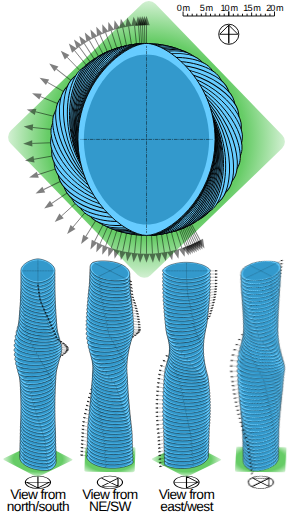
t = 0.00 s
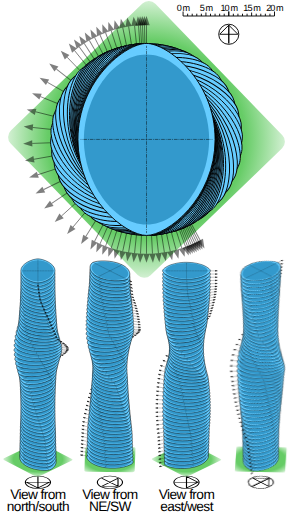
t = 1.67 s
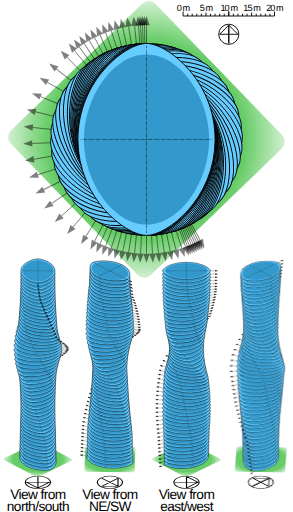
t = 3.33 s
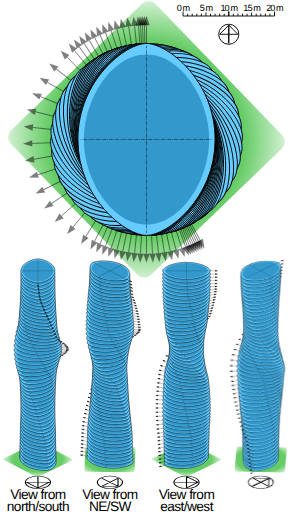
t = 5.00 s
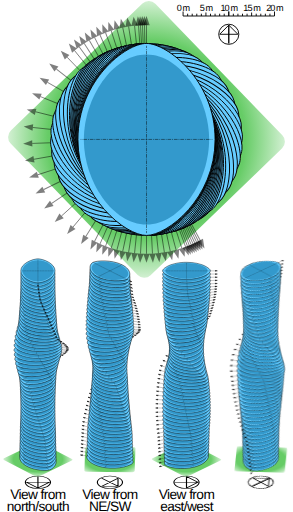
t = 6.67 s
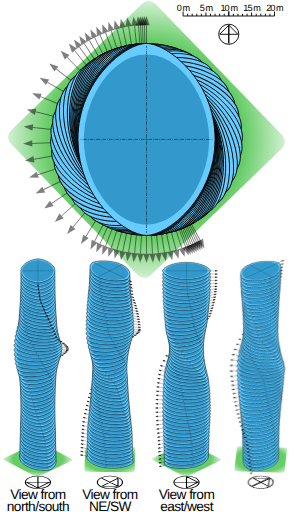
t = 8.33 s

The animated SVG that drew these frames (rendered in a browser with its animation timeline set to each time). Animation: 4 CSS @keyframes rules; frames cover the first 8.33 s, repeats indefinitely.

<!DOCTYPE svg PUBLIC "-//W3C//DTD SVG 1.1//EN" "http://www.w3.org/Graphics/SVG/1.1/DTD/svg11.dtd">
<svg version="1.1" xmlns="http://www.w3.org/2000/svg" xmlns:xlink="http://www.w3.org/1999/xlink" width="100%" height="100%" viewBox="-1280 -1220 2560 4480">
 <title>Simplified plan and massing model of Absolute World Tower 1</title>
 <desc>Simplified plan and massing model of Tower 1 of Absolute World residential condominium in Ontario, drawn by CMG Lee based on http://archello.com/en/project/absolute-towers-1 , http://peruarki.com/the-absolute-towers and http://openstreetmap.org/?lat=43.595;lon=-79.635;zoom=99 .</desc>
 <style type="text/css">
  @keyframes         rot { from { transform:         rotate(0deg);   }
                           to   { transform:         rotate(360deg); } }
  @-moz-keyframes    rot { from { -moz-transform:    rotate(0deg);   }
                           to   { -moz-transform:    rotate(360deg); } }
  @-webkit-keyframes rot { from { -webkit-transform: rotate(0deg);   }
                           to   { -webkit-transform: rotate(360deg); } }
  .rot { animation:         rot 60s linear infinite;
         -moz-animation:    rot 60s linear infinite;
         -webkit-animation: rot 60s linear infinite; }
  @keyframes         hide { from { transform:         scale(0.0001); }
                            to   { transform:         scale(0.0001); } }
  @-moz-keyframes    hide { from { -moz-transform:    scale(0.0001); }
                            to   { -moz-transform:    scale(0.0001); } }
  @-webkit-keyframes hide { from { -webkit-transform: scale(0.0001); }
                            to   { -webkit-transform: scale(0.0001); } }
  .hide { animation:         hide 1s linear;
          -moz-animation:    hide 1s linear;
          -webkit-animation: hide 1s linear; }
 </style>
 <defs>
  <radialGradient id="grad" cx="50%" cy="50%" r="70%" fx="50%" fy="50%">
   <stop offset="70%"  stop-color="#66cc66" stop-opacity="1"/>
   <stop offset="100%" stop-color="#66cc66" stop-opacity="0.25"/>
  </radialGradient>

  <path id="tick" d="M 0 0 V -5"/>
  <g id="ticks">
   <use xlink:href="#tick" transform="scale(1,2)"/>
   <use xlink:href="#tick" transform="translate(10,0)"/>
   <use xlink:href="#tick" transform="translate(20,0)"/>
   <use xlink:href="#tick" transform="translate(30,0)"/>
   <use xlink:href="#tick" transform="translate(40,0)"/>
   <use xlink:href="#tick" transform="translate(50,0) scale(1,1.5)"/>
   <use xlink:href="#tick" transform="translate(60,0)"/>
   <use xlink:href="#tick" transform="translate(70,0)"/>
   <use xlink:href="#tick" transform="translate(80,0)"/>
   <use xlink:href="#tick" transform="translate(90,0)"/>
   <use xlink:href="#tick" transform="translate(100,0) scale(1,2)"/>
  </g>
  <g id="scale" stroke="#000000">
   <use xlink:href="#ticks"/>
   <use xlink:href="#ticks" transform="translate(100,0)"/>
   <path d="M 0 0 H 200"/>
   <g font-size="20" letter-spacing="-2" stroke="none">
    <text x="0"   y="-12">0 m</text>
    <text x="50" y="-12">5 m</text>
    <text x="100" y="-12">10 m</text>
    <text x="150" y="-12">15 m</text>
    <text x="200" y="-12">20 m</text>
   </g>
  </g>
  <g id="north" stroke="#000000" fill="none">
   <circle cx="0" cy="0" r="22"/>
   <path d="M 0 20 V -20 L -20 0 H 20 L 0 -20 Z"/>
  </g>
  <use id="north_x5" xlink:href="#north" transform="scale(5,5) rotate(180)" stroke-width="2"/>

  <g id="floor" transform="rotate(-18)">
   <path d="M -150 0 C -150 130  -45 210  0 210 C 45 210  150 130  150 0 C 150 -130  45 -210  0 -210 C -45 -210  -150 -130  -150 0" fill="#66ccff" stroke="#000000" fill-opacity="1"/>
   <path d="M -137 0 C -137 90  -75 186  0 186 C 75 186  137 90  137 0 C 137 -90  75 -186  0 -186 C -75 -186  -137 -90  -137 0" stroke="none" fill="#3399cc" fill-opacity="1"/>
   <g stroke="#000000" stroke-opacity="0.5">
    <g stroke-dasharray="2,2,8,2">
     <path d="M 0 0 V -205"/>
     <path d="M 0 0 V 205"/>
     <path d="M 0 0 H 145"/>
     <path d="M 0 0 H -145"/>
    </g>
    <path d="M 0 -210 V -250"/>
   </g>
   <path d="M -7 -250 l 7 -20 l 7 20"/>
  </g>
  <g id="plan" stroke-width="2">
   <use xlink:href="#scale" transform="translate(80,-270)"/>
   <use xlink:href="#north" transform="translate(180,-230)"/>
   <rect id="ground" transform="rotate(46)" x="-220" y="-220" width="440" height="440" rx="20" ry="20" stroke="none" fill="url(#grad)"/>
   <g transform="rotate(180)" stroke="none" fill-opacity="0.5">
    <use id="floor_1"  xlink:href="#floor" transform="rotate(-10)"/>
    <use id="floor_2"  xlink:href="#floor" transform="rotate(-9)"/>
    <use id="floor_3"  xlink:href="#floor" transform="rotate(-8)"/>
    <use id="floor_4"  xlink:href="#floor" transform="rotate(-7)"/>
    <use id="floor_5"  xlink:href="#floor" transform="rotate(-6)"/>
    <use id="floor_6"  xlink:href="#floor" transform="rotate(-5)"/>
    <use id="floor_7"  xlink:href="#floor" transform="rotate(-4)"/>
    <use id="floor_8"  xlink:href="#floor" transform="rotate(-3)"/>
    <use id="floor_9"  xlink:href="#floor" transform="rotate(-2)"/>
    <use id="floor_10" xlink:href="#floor" transform="rotate(0)"/>
    <use id="floor_11" xlink:href="#floor" transform="rotate(3)"/>
    <use id="floor_12" xlink:href="#floor" transform="rotate(6)"/>
    <use id="floor_13" xlink:href="#floor" transform="rotate(9)"/>
    <use id="floor_14" xlink:href="#floor" transform="rotate(12)"/>
    <use id="floor_15" xlink:href="#floor" transform="rotate(15)"/>
    <use id="floor_16" xlink:href="#floor" transform="rotate(18)"/>
    <use id="floor_17" xlink:href="#floor" transform="rotate(21)"/>
    <use id="floor_18" xlink:href="#floor" transform="rotate(24)"/>
    <use id="floor_19" xlink:href="#floor" transform="rotate(27)"/>
    <use id="floor_20" xlink:href="#floor" transform="rotate(30)"/>
    <use id="floor_21" xlink:href="#floor" transform="rotate(33)"/>
    <use id="floor_22" xlink:href="#floor" transform="rotate(36)"/>
    <use id="floor_23" xlink:href="#floor" transform="rotate(39)"/>
    <use id="floor_24" xlink:href="#floor" transform="rotate(42)"/>
    <use id="floor_25" xlink:href="#floor" transform="rotate(45)"/>
    <use id="floor_26" xlink:href="#floor" transform="rotate(50)"/>
    <use id="floor_27" xlink:href="#floor" transform="rotate(58)"/>
    <use id="floor_28" xlink:href="#floor" transform="rotate(66)"/>
    <use id="floor_29" xlink:href="#floor" transform="rotate(74)"/>
    <use id="floor_30" xlink:href="#floor" transform="rotate(82)"/>
    <use id="floor_31" xlink:href="#floor" transform="rotate(90)"/>
    <use id="floor_32" xlink:href="#floor" transform="rotate(98)"/>
    <use id="floor_33" xlink:href="#floor" transform="rotate(106)"/>
    <use id="floor_34" xlink:href="#floor" transform="rotate(114)"/>
    <use id="floor_35" xlink:href="#floor" transform="rotate(122)"/>
    <use id="floor_36" xlink:href="#floor" transform="rotate(130)"/>
    <use id="floor_37" xlink:href="#floor" transform="rotate(138)"/>
    <use id="floor_38" xlink:href="#floor" transform="rotate(146)"/>
    <use id="floor_39" xlink:href="#floor" transform="rotate(154)"/>
    <use id="floor_40" xlink:href="#floor" transform="rotate(159)"/>
    <use id="floor_41" xlink:href="#floor" transform="rotate(162)"/>
    <use id="floor_42" xlink:href="#floor" transform="rotate(165)"/>
    <use id="floor_43" xlink:href="#floor" transform="rotate(168)"/>
    <use id="floor_44" xlink:href="#floor" transform="rotate(171)"/>
    <use id="floor_45" xlink:href="#floor" transform="rotate(174)"/>
    <use id="floor_46" xlink:href="#floor" transform="rotate(177)"/>
    <use id="floor_47" xlink:href="#floor" transform="rotate(180)"/>
    <use id="floor_48" xlink:href="#floor" transform="rotate(183)"/>
    <use id="floor_49" xlink:href="#floor" transform="rotate(186)"/>
    <use id="floor_50" xlink:href="#floor" transform="rotate(189)"/>
    <use id="floor_51" xlink:href="#floor" transform="rotate(192)"/>
    <use id="floor_52" xlink:href="#floor" transform="rotate(194)"/>
    <use id="floor_53" xlink:href="#floor" transform="rotate(195)"/>
    <use id="floor_54" xlink:href="#floor" transform="rotate(196)"/>
    <use id="floor_55" xlink:href="#floor" transform="rotate(197)"/>
    <use id="floor_56" xlink:href="#floor" transform="rotate(198)"/>
   </g>
  </g>
  <g id="rots">
   <use id="rot_n"  xlink:href="#north_x5" class="rot"/>
   <use id="rot_g"  xlink:href="#ground"   class="rot"/>
   <use id="rot_1"  xlink:href="#floor_1"  class="rot"/>
   <use id="rot_2"  xlink:href="#floor_2"  class="rot"/>
   <use id="rot_3"  xlink:href="#floor_3"  class="rot"/>
   <use id="rot_4"  xlink:href="#floor_4"  class="rot"/>
   <use id="rot_5"  xlink:href="#floor_5"  class="rot"/>
   <use id="rot_6"  xlink:href="#floor_6"  class="rot"/>
   <use id="rot_7"  xlink:href="#floor_7"  class="rot"/>
   <use id="rot_8"  xlink:href="#floor_8"  class="rot"/>
   <use id="rot_9"  xlink:href="#floor_9"  class="rot"/>
   <use id="rot_10" xlink:href="#floor_10" class="rot"/>
   <use id="rot_11" xlink:href="#floor_11" class="rot"/>
   <use id="rot_12" xlink:href="#floor_12" class="rot"/>
   <use id="rot_13" xlink:href="#floor_13" class="rot"/>
   <use id="rot_14" xlink:href="#floor_14" class="rot"/>
   <use id="rot_15" xlink:href="#floor_15" class="rot"/>
   <use id="rot_16" xlink:href="#floor_16" class="rot"/>
   <use id="rot_17" xlink:href="#floor_17" class="rot"/>
   <use id="rot_18" xlink:href="#floor_18" class="rot"/>
   <use id="rot_19" xlink:href="#floor_19" class="rot"/>
   <use id="rot_20" xlink:href="#floor_20" class="rot"/>
   <use id="rot_21" xlink:href="#floor_21" class="rot"/>
   <use id="rot_22" xlink:href="#floor_22" class="rot"/>
   <use id="rot_23" xlink:href="#floor_23" class="rot"/>
   <use id="rot_24" xlink:href="#floor_24" class="rot"/>
   <use id="rot_25" xlink:href="#floor_25" class="rot"/>
   <use id="rot_26" xlink:href="#floor_26" class="rot"/>
   <use id="rot_27" xlink:href="#floor_27" class="rot"/>
   <use id="rot_28" xlink:href="#floor_28" class="rot"/>
   <use id="rot_29" xlink:href="#floor_29" class="rot"/>
   <use id="rot_30" xlink:href="#floor_30" class="rot"/>
   <use id="rot_31" xlink:href="#floor_31" class="rot"/>
   <use id="rot_32" xlink:href="#floor_32" class="rot"/>
   <use id="rot_33" xlink:href="#floor_33" class="rot"/>
   <use id="rot_34" xlink:href="#floor_34" class="rot"/>
   <use id="rot_35" xlink:href="#floor_35" class="rot"/>
   <use id="rot_36" xlink:href="#floor_36" class="rot"/>
   <use id="rot_37" xlink:href="#floor_37" class="rot"/>
   <use id="rot_38" xlink:href="#floor_38" class="rot"/>
   <use id="rot_39" xlink:href="#floor_39" class="rot"/>
   <use id="rot_40" xlink:href="#floor_40" class="rot"/>
   <use id="rot_41" xlink:href="#floor_41" class="rot"/>
   <use id="rot_42" xlink:href="#floor_42" class="rot"/>
   <use id="rot_43" xlink:href="#floor_43" class="rot"/>
   <use id="rot_44" xlink:href="#floor_44" class="rot"/>
   <use id="rot_45" xlink:href="#floor_45" class="rot"/>
   <use id="rot_46" xlink:href="#floor_46" class="rot"/>
   <use id="rot_47" xlink:href="#floor_47" class="rot"/>
   <use id="rot_48" xlink:href="#floor_48" class="rot"/>
   <use id="rot_49" xlink:href="#floor_49" class="rot"/>
   <use id="rot_50" xlink:href="#floor_50" class="rot"/>
   <use id="rot_51" xlink:href="#floor_51" class="rot"/>
   <use id="rot_52" xlink:href="#floor_52" class="rot"/>
   <use id="rot_53" xlink:href="#floor_53" class="rot"/>
   <use id="rot_54" xlink:href="#floor_54" class="rot"/>
   <use id="rot_55" xlink:href="#floor_55" class="rot"/>
   <use id="rot_56" xlink:href="#floor_56" class="rot"/>
  </g>
  <g id="dimetric_n">
   <g transform="translate(0,350)" stroke="none">
    <text x="0" y="0"  >View from</text>
    <text x="0" y="100">north/south</text>
   </g>
   <use xlink:href="#north_x5" transform="translate(0,  200) scale(1,0.5)"/>
   <use xlink:href="#ground"   transform="translate(0,    0) scale(1,0.5)"/>
   <use xlink:href="#floor_1"  transform="translate(0,    0) scale(1,0.5)"/>
   <use xlink:href="#floor_2"  transform="translate(0,  -30) scale(1,0.5)"/>
   <use xlink:href="#floor_3"  transform="translate(0,  -60) scale(1,0.5)"/>
   <use xlink:href="#floor_4"  transform="translate(0,  -90) scale(1,0.5)"/>
   <use xlink:href="#floor_5"  transform="translate(0, -120) scale(1,0.5)"/>
   <use xlink:href="#floor_6"  transform="translate(0, -150) scale(1,0.5)"/>
   <use xlink:href="#floor_7"  transform="translate(0, -180) scale(1,0.5)"/>
   <use xlink:href="#floor_8"  transform="translate(0, -210) scale(1,0.5)"/>
   <use xlink:href="#floor_9"  transform="translate(0, -240) scale(1,0.5)"/>
   <use xlink:href="#floor_10" transform="translate(0, -270) scale(1,0.5)"/>
   <use xlink:href="#floor_11" transform="translate(0, -300) scale(1,0.5)"/>
   <use xlink:href="#floor_12" transform="translate(0, -330) scale(1,0.5)"/>
   <use xlink:href="#floor_13" transform="translate(0, -360) scale(1,0.5)"/>
   <use xlink:href="#floor_14" transform="translate(0, -390) scale(1,0.5)"/>
   <use xlink:href="#floor_15" transform="translate(0, -420) scale(1,0.5)"/>
   <use xlink:href="#floor_16" transform="translate(0, -450) scale(1,0.5)"/>
   <use xlink:href="#floor_17" transform="translate(0, -480) scale(1,0.5)"/>
   <use xlink:href="#floor_18" transform="translate(0, -510) scale(1,0.5)"/>
   <use xlink:href="#floor_19" transform="translate(0, -540) scale(1,0.5)"/>
   <use xlink:href="#floor_20" transform="translate(0, -570) scale(1,0.5)"/>
   <use xlink:href="#floor_21" transform="translate(0, -600) scale(1,0.5)"/>
   <use xlink:href="#floor_22" transform="translate(0, -630) scale(1,0.5)"/>
   <use xlink:href="#floor_23" transform="translate(0, -660) scale(1,0.5)"/>
   <use xlink:href="#floor_24" transform="translate(0, -690) scale(1,0.5)"/>
   <use xlink:href="#floor_25" transform="translate(0, -720) scale(1,0.5)"/>
   <use xlink:href="#floor_26" transform="translate(0, -750) scale(1,0.5)"/>
   <use xlink:href="#floor_27" transform="translate(0, -780) scale(1,0.5)"/>
   <use xlink:href="#floor_28" transform="translate(0, -810) scale(1,0.5)"/>
   <use xlink:href="#floor_29" transform="translate(0, -840) scale(1,0.5)"/>
   <use xlink:href="#floor_30" transform="translate(0, -870) scale(1,0.5)"/>
   <use xlink:href="#floor_31" transform="translate(0, -900) scale(1,0.5)"/>
   <use xlink:href="#floor_32" transform="translate(0, -930) scale(1,0.5)"/>
   <use xlink:href="#floor_33" transform="translate(0, -960) scale(1,0.5)"/>
   <use xlink:href="#floor_34" transform="translate(0, -990) scale(1,0.5)"/>
   <use xlink:href="#floor_35" transform="translate(0,-1020) scale(1,0.5)"/>
   <use xlink:href="#floor_36" transform="translate(0,-1050) scale(1,0.5)"/>
   <use xlink:href="#floor_37" transform="translate(0,-1080) scale(1,0.5)"/>
   <use xlink:href="#floor_38" transform="translate(0,-1110) scale(1,0.5)"/>
   <use xlink:href="#floor_39" transform="translate(0,-1140) scale(1,0.5)"/>
   <use xlink:href="#floor_40" transform="translate(0,-1170) scale(1,0.5)"/>
   <use xlink:href="#floor_41" transform="translate(0,-1200) scale(1,0.5)"/>
   <use xlink:href="#floor_42" transform="translate(0,-1230) scale(1,0.5)"/>
   <use xlink:href="#floor_43" transform="translate(0,-1260) scale(1,0.5)"/>
   <use xlink:href="#floor_44" transform="translate(0,-1290) scale(1,0.5)"/>
   <use xlink:href="#floor_45" transform="translate(0,-1320) scale(1,0.5)"/>
   <use xlink:href="#floor_46" transform="translate(0,-1350) scale(1,0.5)"/>
   <use xlink:href="#floor_47" transform="translate(0,-1380) scale(1,0.5)"/>
   <use xlink:href="#floor_48" transform="translate(0,-1410) scale(1,0.5)"/>
   <use xlink:href="#floor_49" transform="translate(0,-1440) scale(1,0.5)"/>
   <use xlink:href="#floor_50" transform="translate(0,-1470) scale(1,0.5)"/>
   <use xlink:href="#floor_51" transform="translate(0,-1500) scale(1,0.5)"/>
   <use xlink:href="#floor_52" transform="translate(0,-1530) scale(1,0.5)"/>
   <use xlink:href="#floor_53" transform="translate(0,-1560) scale(1,0.5)"/>
   <use xlink:href="#floor_54" transform="translate(0,-1590) scale(1,0.5)"/>
   <use xlink:href="#floor_55" transform="translate(0,-1620) scale(1,0.5)"/>
   <use xlink:href="#floor_56" transform="translate(0,-1650) scale(1,0.5)"/>
  </g>
  <g id="dimetric_ne">
   <g transform="translate(0,350)" stroke="none">
    <text x="0" y="0"  >View from</text>
    <text x="0" y="100">NE/SW</text>
   </g>
   <use xlink:href="#north_x5" transform="translate(0,  200) scale(1,0.5) rotate(-45)"/>
   <use xlink:href="#ground"   transform="translate(0,    0) scale(1,0.5) rotate(-45)"/>
   <use xlink:href="#floor_1"  transform="translate(0,    0) scale(1,0.5) rotate(-45)"/>
   <use xlink:href="#floor_2"  transform="translate(0,  -30) scale(1,0.5) rotate(-45)"/>
   <use xlink:href="#floor_3"  transform="translate(0,  -60) scale(1,0.5) rotate(-45)"/>
   <use xlink:href="#floor_4"  transform="translate(0,  -90) scale(1,0.5) rotate(-45)"/>
   <use xlink:href="#floor_5"  transform="translate(0, -120) scale(1,0.5) rotate(-45)"/>
   <use xlink:href="#floor_6"  transform="translate(0, -150) scale(1,0.5) rotate(-45)"/>
   <use xlink:href="#floor_7"  transform="translate(0, -180) scale(1,0.5) rotate(-45)"/>
   <use xlink:href="#floor_8"  transform="translate(0, -210) scale(1,0.5) rotate(-45)"/>
   <use xlink:href="#floor_9"  transform="translate(0, -240) scale(1,0.5) rotate(-45)"/>
   <use xlink:href="#floor_10" transform="translate(0, -270) scale(1,0.5) rotate(-45)"/>
   <use xlink:href="#floor_11" transform="translate(0, -300) scale(1,0.5) rotate(-45)"/>
   <use xlink:href="#floor_12" transform="translate(0, -330) scale(1,0.5) rotate(-45)"/>
   <use xlink:href="#floor_13" transform="translate(0, -360) scale(1,0.5) rotate(-45)"/>
   <use xlink:href="#floor_14" transform="translate(0, -390) scale(1,0.5) rotate(-45)"/>
   <use xlink:href="#floor_15" transform="translate(0, -420) scale(1,0.5) rotate(-45)"/>
   <use xlink:href="#floor_16" transform="translate(0, -450) scale(1,0.5) rotate(-45)"/>
   <use xlink:href="#floor_17" transform="translate(0, -480) scale(1,0.5) rotate(-45)"/>
   <use xlink:href="#floor_18" transform="translate(0, -510) scale(1,0.5) rotate(-45)"/>
   <use xlink:href="#floor_19" transform="translate(0, -540) scale(1,0.5) rotate(-45)"/>
   <use xlink:href="#floor_20" transform="translate(0, -570) scale(1,0.5) rotate(-45)"/>
   <use xlink:href="#floor_21" transform="translate(0, -600) scale(1,0.5) rotate(-45)"/>
   <use xlink:href="#floor_22" transform="translate(0, -630) scale(1,0.5) rotate(-45)"/>
   <use xlink:href="#floor_23" transform="translate(0, -660) scale(1,0.5) rotate(-45)"/>
   <use xlink:href="#floor_24" transform="translate(0, -690) scale(1,0.5) rotate(-45)"/>
   <use xlink:href="#floor_25" transform="translate(0, -720) scale(1,0.5) rotate(-45)"/>
   <use xlink:href="#floor_26" transform="translate(0, -750) scale(1,0.5) rotate(-45)"/>
   <use xlink:href="#floor_27" transform="translate(0, -780) scale(1,0.5) rotate(-45)"/>
   <use xlink:href="#floor_28" transform="translate(0, -810) scale(1,0.5) rotate(-45)"/>
   <use xlink:href="#floor_29" transform="translate(0, -840) scale(1,0.5) rotate(-45)"/>
   <use xlink:href="#floor_30" transform="translate(0, -870) scale(1,0.5) rotate(-45)"/>
   <use xlink:href="#floor_31" transform="translate(0, -900) scale(1,0.5) rotate(-45)"/>
   <use xlink:href="#floor_32" transform="translate(0, -930) scale(1,0.5) rotate(-45)"/>
   <use xlink:href="#floor_33" transform="translate(0, -960) scale(1,0.5) rotate(-45)"/>
   <use xlink:href="#floor_34" transform="translate(0, -990) scale(1,0.5) rotate(-45)"/>
   <use xlink:href="#floor_35" transform="translate(0,-1020) scale(1,0.5) rotate(-45)"/>
   <use xlink:href="#floor_36" transform="translate(0,-1050) scale(1,0.5) rotate(-45)"/>
   <use xlink:href="#floor_37" transform="translate(0,-1080) scale(1,0.5) rotate(-45)"/>
   <use xlink:href="#floor_38" transform="translate(0,-1110) scale(1,0.5) rotate(-45)"/>
   <use xlink:href="#floor_39" transform="translate(0,-1140) scale(1,0.5) rotate(-45)"/>
   <use xlink:href="#floor_40" transform="translate(0,-1170) scale(1,0.5) rotate(-45)"/>
   <use xlink:href="#floor_41" transform="translate(0,-1200) scale(1,0.5) rotate(-45)"/>
   <use xlink:href="#floor_42" transform="translate(0,-1230) scale(1,0.5) rotate(-45)"/>
   <use xlink:href="#floor_43" transform="translate(0,-1260) scale(1,0.5) rotate(-45)"/>
   <use xlink:href="#floor_44" transform="translate(0,-1290) scale(1,0.5) rotate(-45)"/>
   <use xlink:href="#floor_45" transform="translate(0,-1320) scale(1,0.5) rotate(-45)"/>
   <use xlink:href="#floor_46" transform="translate(0,-1350) scale(1,0.5) rotate(-45)"/>
   <use xlink:href="#floor_47" transform="translate(0,-1380) scale(1,0.5) rotate(-45)"/>
   <use xlink:href="#floor_48" transform="translate(0,-1410) scale(1,0.5) rotate(-45)"/>
   <use xlink:href="#floor_49" transform="translate(0,-1440) scale(1,0.5) rotate(-45)"/>
   <use xlink:href="#floor_50" transform="translate(0,-1470) scale(1,0.5) rotate(-45)"/>
   <use xlink:href="#floor_51" transform="translate(0,-1500) scale(1,0.5) rotate(-45)"/>
   <use xlink:href="#floor_52" transform="translate(0,-1530) scale(1,0.5) rotate(-45)"/>
   <use xlink:href="#floor_53" transform="translate(0,-1560) scale(1,0.5) rotate(-45)"/>
   <use xlink:href="#floor_54" transform="translate(0,-1590) scale(1,0.5) rotate(-45)"/>
   <use xlink:href="#floor_55" transform="translate(0,-1620) scale(1,0.5) rotate(-45)"/>
   <use xlink:href="#floor_56" transform="translate(0,-1650) scale(1,0.5) rotate(-45)"/>
  </g>
  <g id="dimetric_e">
   <g transform="translate(0,350)" stroke="none">
    <text x="0" y="0"  >View from</text>
    <text x="0" y="100">east/west</text>
   </g>
   <use xlink:href="#north_x5" transform="translate(0,  200) scale(1,0.5) rotate(-90)"/>
   <use xlink:href="#ground"   transform="translate(0,    0) scale(1,0.5) rotate(-90)"/>
   <use xlink:href="#floor_1"  transform="translate(0,    0) scale(1,0.5) rotate(-90)"/>
   <use xlink:href="#floor_2"  transform="translate(0,  -30) scale(1,0.5) rotate(-90)"/>
   <use xlink:href="#floor_3"  transform="translate(0,  -60) scale(1,0.5) rotate(-90)"/>
   <use xlink:href="#floor_4"  transform="translate(0,  -90) scale(1,0.5) rotate(-90)"/>
   <use xlink:href="#floor_5"  transform="translate(0, -120) scale(1,0.5) rotate(-90)"/>
   <use xlink:href="#floor_6"  transform="translate(0, -150) scale(1,0.5) rotate(-90)"/>
   <use xlink:href="#floor_7"  transform="translate(0, -180) scale(1,0.5) rotate(-90)"/>
   <use xlink:href="#floor_8"  transform="translate(0, -210) scale(1,0.5) rotate(-90)"/>
   <use xlink:href="#floor_9"  transform="translate(0, -240) scale(1,0.5) rotate(-90)"/>
   <use xlink:href="#floor_10" transform="translate(0, -270) scale(1,0.5) rotate(-90)"/>
   <use xlink:href="#floor_11" transform="translate(0, -300) scale(1,0.5) rotate(-90)"/>
   <use xlink:href="#floor_12" transform="translate(0, -330) scale(1,0.5) rotate(-90)"/>
   <use xlink:href="#floor_13" transform="translate(0, -360) scale(1,0.5) rotate(-90)"/>
   <use xlink:href="#floor_14" transform="translate(0, -390) scale(1,0.5) rotate(-90)"/>
   <use xlink:href="#floor_15" transform="translate(0, -420) scale(1,0.5) rotate(-90)"/>
   <use xlink:href="#floor_16" transform="translate(0, -450) scale(1,0.5) rotate(-90)"/>
   <use xlink:href="#floor_17" transform="translate(0, -480) scale(1,0.5) rotate(-90)"/>
   <use xlink:href="#floor_18" transform="translate(0, -510) scale(1,0.5) rotate(-90)"/>
   <use xlink:href="#floor_19" transform="translate(0, -540) scale(1,0.5) rotate(-90)"/>
   <use xlink:href="#floor_20" transform="translate(0, -570) scale(1,0.5) rotate(-90)"/>
   <use xlink:href="#floor_21" transform="translate(0, -600) scale(1,0.5) rotate(-90)"/>
   <use xlink:href="#floor_22" transform="translate(0, -630) scale(1,0.5) rotate(-90)"/>
   <use xlink:href="#floor_23" transform="translate(0, -660) scale(1,0.5) rotate(-90)"/>
   <use xlink:href="#floor_24" transform="translate(0, -690) scale(1,0.5) rotate(-90)"/>
   <use xlink:href="#floor_25" transform="translate(0, -720) scale(1,0.5) rotate(-90)"/>
   <use xlink:href="#floor_26" transform="translate(0, -750) scale(1,0.5) rotate(-90)"/>
   <use xlink:href="#floor_27" transform="translate(0, -780) scale(1,0.5) rotate(-90)"/>
   <use xlink:href="#floor_28" transform="translate(0, -810) scale(1,0.5) rotate(-90)"/>
   <use xlink:href="#floor_29" transform="translate(0, -840) scale(1,0.5) rotate(-90)"/>
   <use xlink:href="#floor_30" transform="translate(0, -870) scale(1,0.5) rotate(-90)"/>
   <use xlink:href="#floor_31" transform="translate(0, -900) scale(1,0.5) rotate(-90)"/>
   <use xlink:href="#floor_32" transform="translate(0, -930) scale(1,0.5) rotate(-90)"/>
   <use xlink:href="#floor_33" transform="translate(0, -960) scale(1,0.5) rotate(-90)"/>
   <use xlink:href="#floor_34" transform="translate(0, -990) scale(1,0.5) rotate(-90)"/>
   <use xlink:href="#floor_35" transform="translate(0,-1020) scale(1,0.5) rotate(-90)"/>
   <use xlink:href="#floor_36" transform="translate(0,-1050) scale(1,0.5) rotate(-90)"/>
   <use xlink:href="#floor_37" transform="translate(0,-1080) scale(1,0.5) rotate(-90)"/>
   <use xlink:href="#floor_38" transform="translate(0,-1110) scale(1,0.5) rotate(-90)"/>
   <use xlink:href="#floor_39" transform="translate(0,-1140) scale(1,0.5) rotate(-90)"/>
   <use xlink:href="#floor_40" transform="translate(0,-1170) scale(1,0.5) rotate(-90)"/>
   <use xlink:href="#floor_41" transform="translate(0,-1200) scale(1,0.5) rotate(-90)"/>
   <use xlink:href="#floor_42" transform="translate(0,-1230) scale(1,0.5) rotate(-90)"/>
   <use xlink:href="#floor_43" transform="translate(0,-1260) scale(1,0.5) rotate(-90)"/>
   <use xlink:href="#floor_44" transform="translate(0,-1290) scale(1,0.5) rotate(-90)"/>
   <use xlink:href="#floor_45" transform="translate(0,-1320) scale(1,0.5) rotate(-90)"/>
   <use xlink:href="#floor_46" transform="translate(0,-1350) scale(1,0.5) rotate(-90)"/>
   <use xlink:href="#floor_47" transform="translate(0,-1380) scale(1,0.5) rotate(-90)"/>
   <use xlink:href="#floor_48" transform="translate(0,-1410) scale(1,0.5) rotate(-90)"/>
   <use xlink:href="#floor_49" transform="translate(0,-1440) scale(1,0.5) rotate(-90)"/>
   <use xlink:href="#floor_50" transform="translate(0,-1470) scale(1,0.5) rotate(-90)"/>
   <use xlink:href="#floor_51" transform="translate(0,-1500) scale(1,0.5) rotate(-90)"/>
   <use xlink:href="#floor_52" transform="translate(0,-1530) scale(1,0.5) rotate(-90)"/>
   <use xlink:href="#floor_53" transform="translate(0,-1560) scale(1,0.5) rotate(-90)"/>
   <use xlink:href="#floor_54" transform="translate(0,-1590) scale(1,0.5) rotate(-90)"/>
   <use xlink:href="#floor_55" transform="translate(0,-1620) scale(1,0.5) rotate(-90)"/>
   <use xlink:href="#floor_56" transform="translate(0,-1650) scale(1,0.5) rotate(-90)"/>
  </g>
  <g id="dimetric_se">
   <g transform="translate(0,350)" stroke="none" class="hide">
    <text x="0" y="0"  >View from</text>
    <text x="0" y="100">SE/NW</text>
   </g>
   <use xlink:href="#rot_n"  transform="translate(0,  200) scale(1,0.5) rotate(-135)"/>
   <use xlink:href="#rot_g"  transform="translate(0,    0) scale(1,0.5) rotate(-135)"/>
   <use xlink:href="#rot_1"  transform="translate(0,    0) scale(1,0.5) rotate(-135)"/>
   <use xlink:href="#rot_2"  transform="translate(0,  -30) scale(1,0.5) rotate(-135)"/>
   <use xlink:href="#rot_3"  transform="translate(0,  -60) scale(1,0.5) rotate(-135)"/>
   <use xlink:href="#rot_4"  transform="translate(0,  -90) scale(1,0.5) rotate(-135)"/>
   <use xlink:href="#rot_5"  transform="translate(0, -120) scale(1,0.5) rotate(-135)"/>
   <use xlink:href="#rot_6"  transform="translate(0, -150) scale(1,0.5) rotate(-135)"/>
   <use xlink:href="#rot_7"  transform="translate(0, -180) scale(1,0.5) rotate(-135)"/>
   <use xlink:href="#rot_8"  transform="translate(0, -210) scale(1,0.5) rotate(-135)"/>
   <use xlink:href="#rot_9"  transform="translate(0, -240) scale(1,0.5) rotate(-135)"/>
   <use xlink:href="#rot_10" transform="translate(0, -270) scale(1,0.5) rotate(-135)"/>
   <use xlink:href="#rot_11" transform="translate(0, -300) scale(1,0.5) rotate(-135)"/>
   <use xlink:href="#rot_12" transform="translate(0, -330) scale(1,0.5) rotate(-135)"/>
   <use xlink:href="#rot_13" transform="translate(0, -360) scale(1,0.5) rotate(-135)"/>
   <use xlink:href="#rot_14" transform="translate(0, -390) scale(1,0.5) rotate(-135)"/>
   <use xlink:href="#rot_15" transform="translate(0, -420) scale(1,0.5) rotate(-135)"/>
   <use xlink:href="#rot_16" transform="translate(0, -450) scale(1,0.5) rotate(-135)"/>
   <use xlink:href="#rot_17" transform="translate(0, -480) scale(1,0.5) rotate(-135)"/>
   <use xlink:href="#rot_18" transform="translate(0, -510) scale(1,0.5) rotate(-135)"/>
   <use xlink:href="#rot_19" transform="translate(0, -540) scale(1,0.5) rotate(-135)"/>
   <use xlink:href="#rot_20" transform="translate(0, -570) scale(1,0.5) rotate(-135)"/>
   <use xlink:href="#rot_21" transform="translate(0, -600) scale(1,0.5) rotate(-135)"/>
   <use xlink:href="#rot_22" transform="translate(0, -630) scale(1,0.5) rotate(-135)"/>
   <use xlink:href="#rot_23" transform="translate(0, -660) scale(1,0.5) rotate(-135)"/>
   <use xlink:href="#rot_24" transform="translate(0, -690) scale(1,0.5) rotate(-135)"/>
   <use xlink:href="#rot_25" transform="translate(0, -720) scale(1,0.5) rotate(-135)"/>
   <use xlink:href="#rot_26" transform="translate(0, -750) scale(1,0.5) rotate(-135)"/>
   <use xlink:href="#rot_27" transform="translate(0, -780) scale(1,0.5) rotate(-135)"/>
   <use xlink:href="#rot_28" transform="translate(0, -810) scale(1,0.5) rotate(-135)"/>
   <use xlink:href="#rot_29" transform="translate(0, -840) scale(1,0.5) rotate(-135)"/>
   <use xlink:href="#rot_30" transform="translate(0, -870) scale(1,0.5) rotate(-135)"/>
   <use xlink:href="#rot_31" transform="translate(0, -900) scale(1,0.5) rotate(-135)"/>
   <use xlink:href="#rot_32" transform="translate(0, -930) scale(1,0.5) rotate(-135)"/>
   <use xlink:href="#rot_33" transform="translate(0, -960) scale(1,0.5) rotate(-135)"/>
   <use xlink:href="#rot_34" transform="translate(0, -990) scale(1,0.5) rotate(-135)"/>
   <use xlink:href="#rot_35" transform="translate(0,-1020) scale(1,0.5) rotate(-135)"/>
   <use xlink:href="#rot_36" transform="translate(0,-1050) scale(1,0.5) rotate(-135)"/>
   <use xlink:href="#rot_37" transform="translate(0,-1080) scale(1,0.5) rotate(-135)"/>
   <use xlink:href="#rot_38" transform="translate(0,-1110) scale(1,0.5) rotate(-135)"/>
   <use xlink:href="#rot_39" transform="translate(0,-1140) scale(1,0.5) rotate(-135)"/>
   <use xlink:href="#rot_40" transform="translate(0,-1170) scale(1,0.5) rotate(-135)"/>
   <use xlink:href="#rot_41" transform="translate(0,-1200) scale(1,0.5) rotate(-135)"/>
   <use xlink:href="#rot_42" transform="translate(0,-1230) scale(1,0.5) rotate(-135)"/>
   <use xlink:href="#rot_43" transform="translate(0,-1260) scale(1,0.5) rotate(-135)"/>
   <use xlink:href="#rot_44" transform="translate(0,-1290) scale(1,0.5) rotate(-135)"/>
   <use xlink:href="#rot_45" transform="translate(0,-1320) scale(1,0.5) rotate(-135)"/>
   <use xlink:href="#rot_46" transform="translate(0,-1350) scale(1,0.5) rotate(-135)"/>
   <use xlink:href="#rot_47" transform="translate(0,-1380) scale(1,0.5) rotate(-135)"/>
   <use xlink:href="#rot_48" transform="translate(0,-1410) scale(1,0.5) rotate(-135)"/>
   <use xlink:href="#rot_49" transform="translate(0,-1440) scale(1,0.5) rotate(-135)"/>
   <use xlink:href="#rot_50" transform="translate(0,-1470) scale(1,0.5) rotate(-135)"/>
   <use xlink:href="#rot_51" transform="translate(0,-1500) scale(1,0.5) rotate(-135)"/>
   <use xlink:href="#rot_52" transform="translate(0,-1530) scale(1,0.5) rotate(-135)"/>
   <use xlink:href="#rot_53" transform="translate(0,-1560) scale(1,0.5) rotate(-135)"/>
   <use xlink:href="#rot_54" transform="translate(0,-1590) scale(1,0.5) rotate(-135)"/>
   <use xlink:href="#rot_55" transform="translate(0,-1620) scale(1,0.5) rotate(-135)"/>
   <use xlink:href="#rot_56" transform="translate(0,-1650) scale(1,0.5) rotate(-135)"/>
  </g>
 </defs>
 <g font-family="sans-serif" letter-spacing="-5" font-size="120" text-anchor="middle" stroke="#000000" stroke-width="5" stroke-linejoin="round" fill="#000000">
  <use xlink:href="#plan" transform="scale(4,4)"/>
  <use xlink:href="#dimetric_n"  transform="translate(-950,2800)"/>
  <use xlink:href="#dimetric_ne" transform="translate(-320,2800)"/>
  <use xlink:href="#dimetric_e"  transform="translate(350,2800)"/>
  <use xlink:href="#dimetric_se" transform="translate(1000,2800)"/>
 </g>
</svg>
